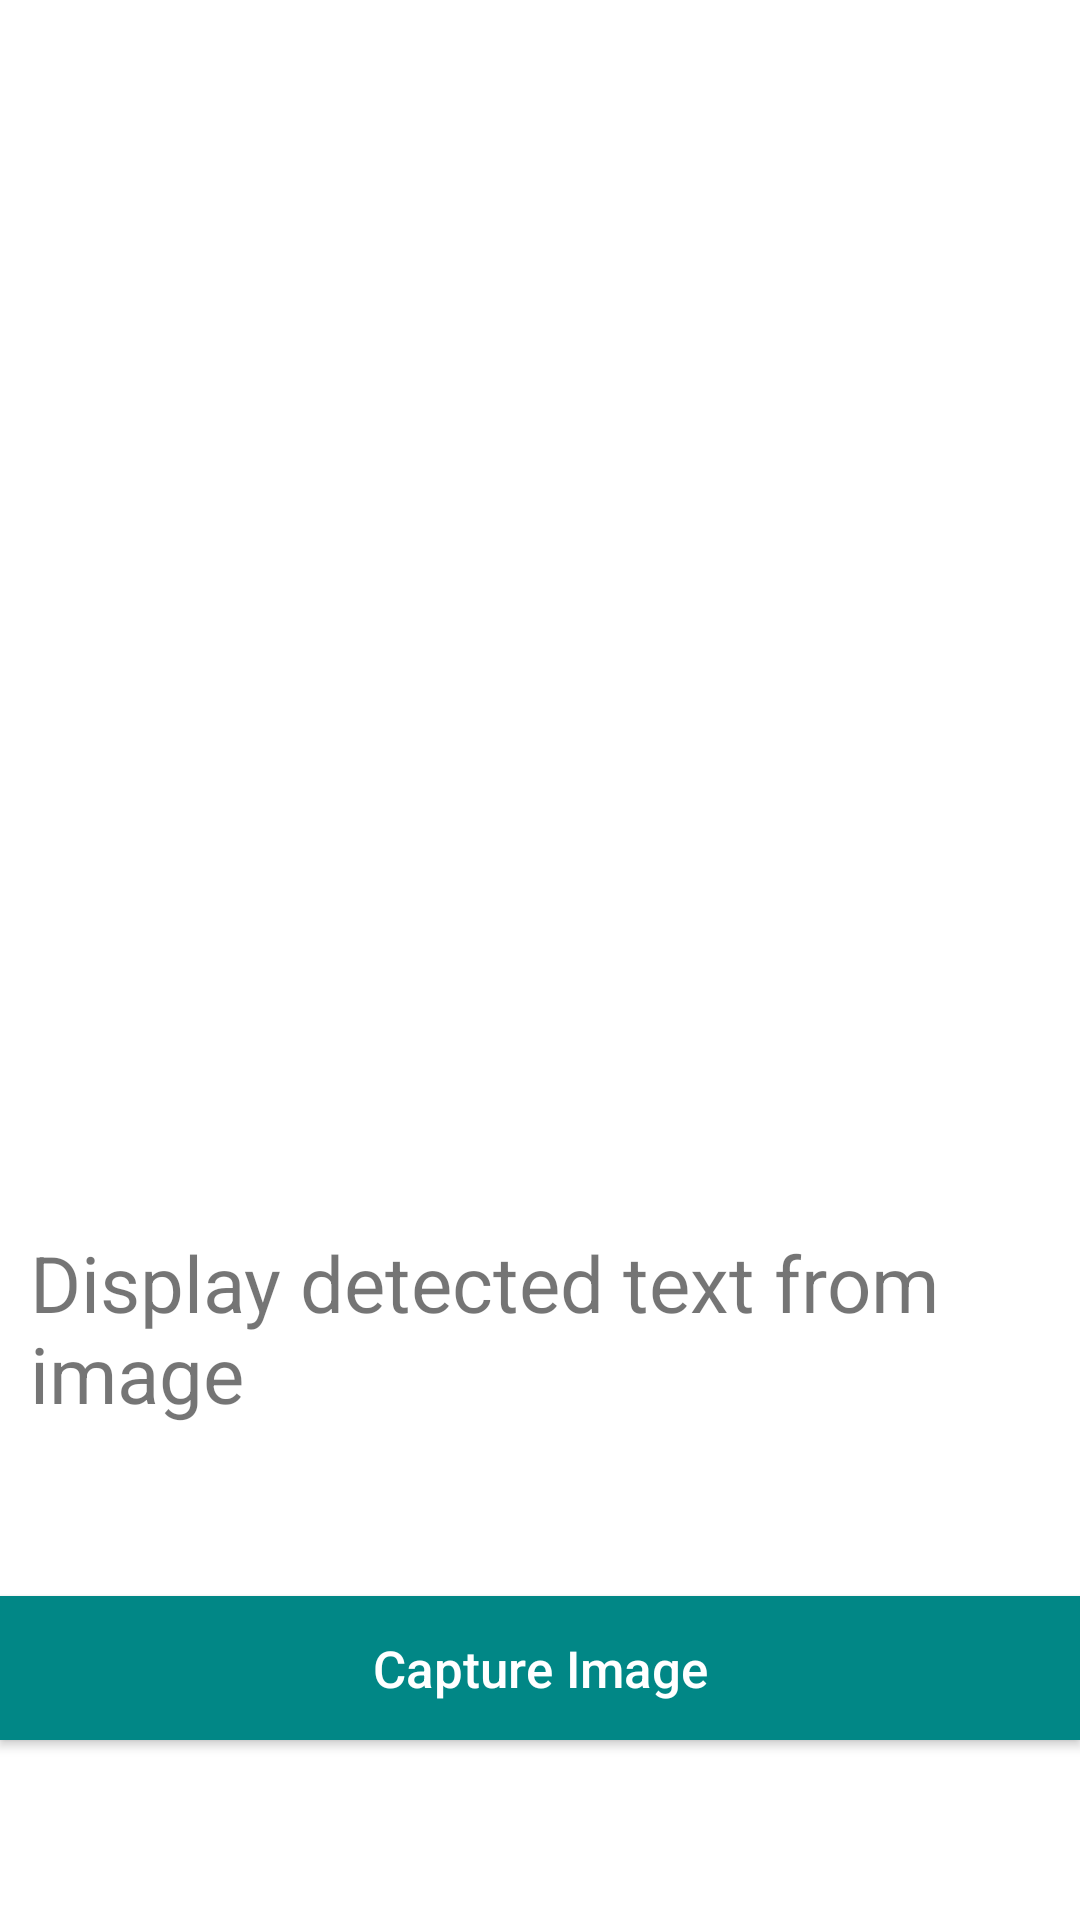

Produce the Android XML layout that renders to this screen, including the resource entries it uses.
<!-- AndroidManifest.xml: application theme Theme.Vision2C -->
<!-- res/layout/activity_text_recognition_app.xml -->
<?xml version="1.0" encoding="utf-8"?>
<RelativeLayout xmlns:android="http://schemas.android.com/apk/res/android"
    xmlns:app="http://schemas.android.com/apk/res-auto"
    xmlns:tools="http://schemas.android.com/tools"
    android:layout_width="match_parent"
    android:layout_height="match_parent"
    tools:context=".TextRecognitionApp">

    <ImageView
        android:id="@+id/idIVLogo"
        android:layout_width="match_parent"
        android:layout_height="400dp" />

    <TextView
        android:layout_width="match_parent"
        android:layout_height="wrap_content"
        android:id="@+id/idTVHead"
        android:text="Display detected text from image"
        android:layout_below="@+id/idIVLogo"
        android:textSize="26dp"
        android:maxLines="5"
        android:layout_margin="10dp"/>

    <Button
        android:id="@+id/idBtnCapture"
        android:layout_width="match_parent"
        android:layout_height="wrap_content"
        android:layout_alignParentStart="true"
        android:layout_alignParentBottom="true"
        android:layout_marginBottom="60dp"
        android:background="@color/teal_700"
        android:text="Capture Image"
        android:textAllCaps="false"
        android:textColor="@color/white"
        android:textSize="17dp"
        tools:ignore="TextContrastCheck" />

</RelativeLayout>
<!-- resources referenced by this layout -->
<resources>
  <color name="teal_700">#FF018786</color>
  <color name="white">#FFFFFFFF</color>
  <style name="Theme.Vision2C" parent="Theme.MaterialComponents.DayNight.DarkActionBar">
          
          <item name="colorPrimary">@color/purple_500</item>
          <item name="colorPrimaryVariant">@color/purple_700</item>
          <item name="colorOnPrimary">@color/white</item>
          
          <item name="colorSecondary">@color/teal_200</item>
          <item name="colorSecondaryVariant">@color/teal_700</item>
          <item name="colorOnSecondary">@color/black</item>
          
          <item name="android:statusBarColor" tools:targetApi="l">?attr/colorPrimaryVariant</item>
          
      </style>
  <color name="purple_500">#FF6200EE</color>
  <color name="purple_700">#FF3700B3</color>
  <color name="teal_200">#FF03DAC5</color>
  <color name="black">#FF000000</color>
</resources>
